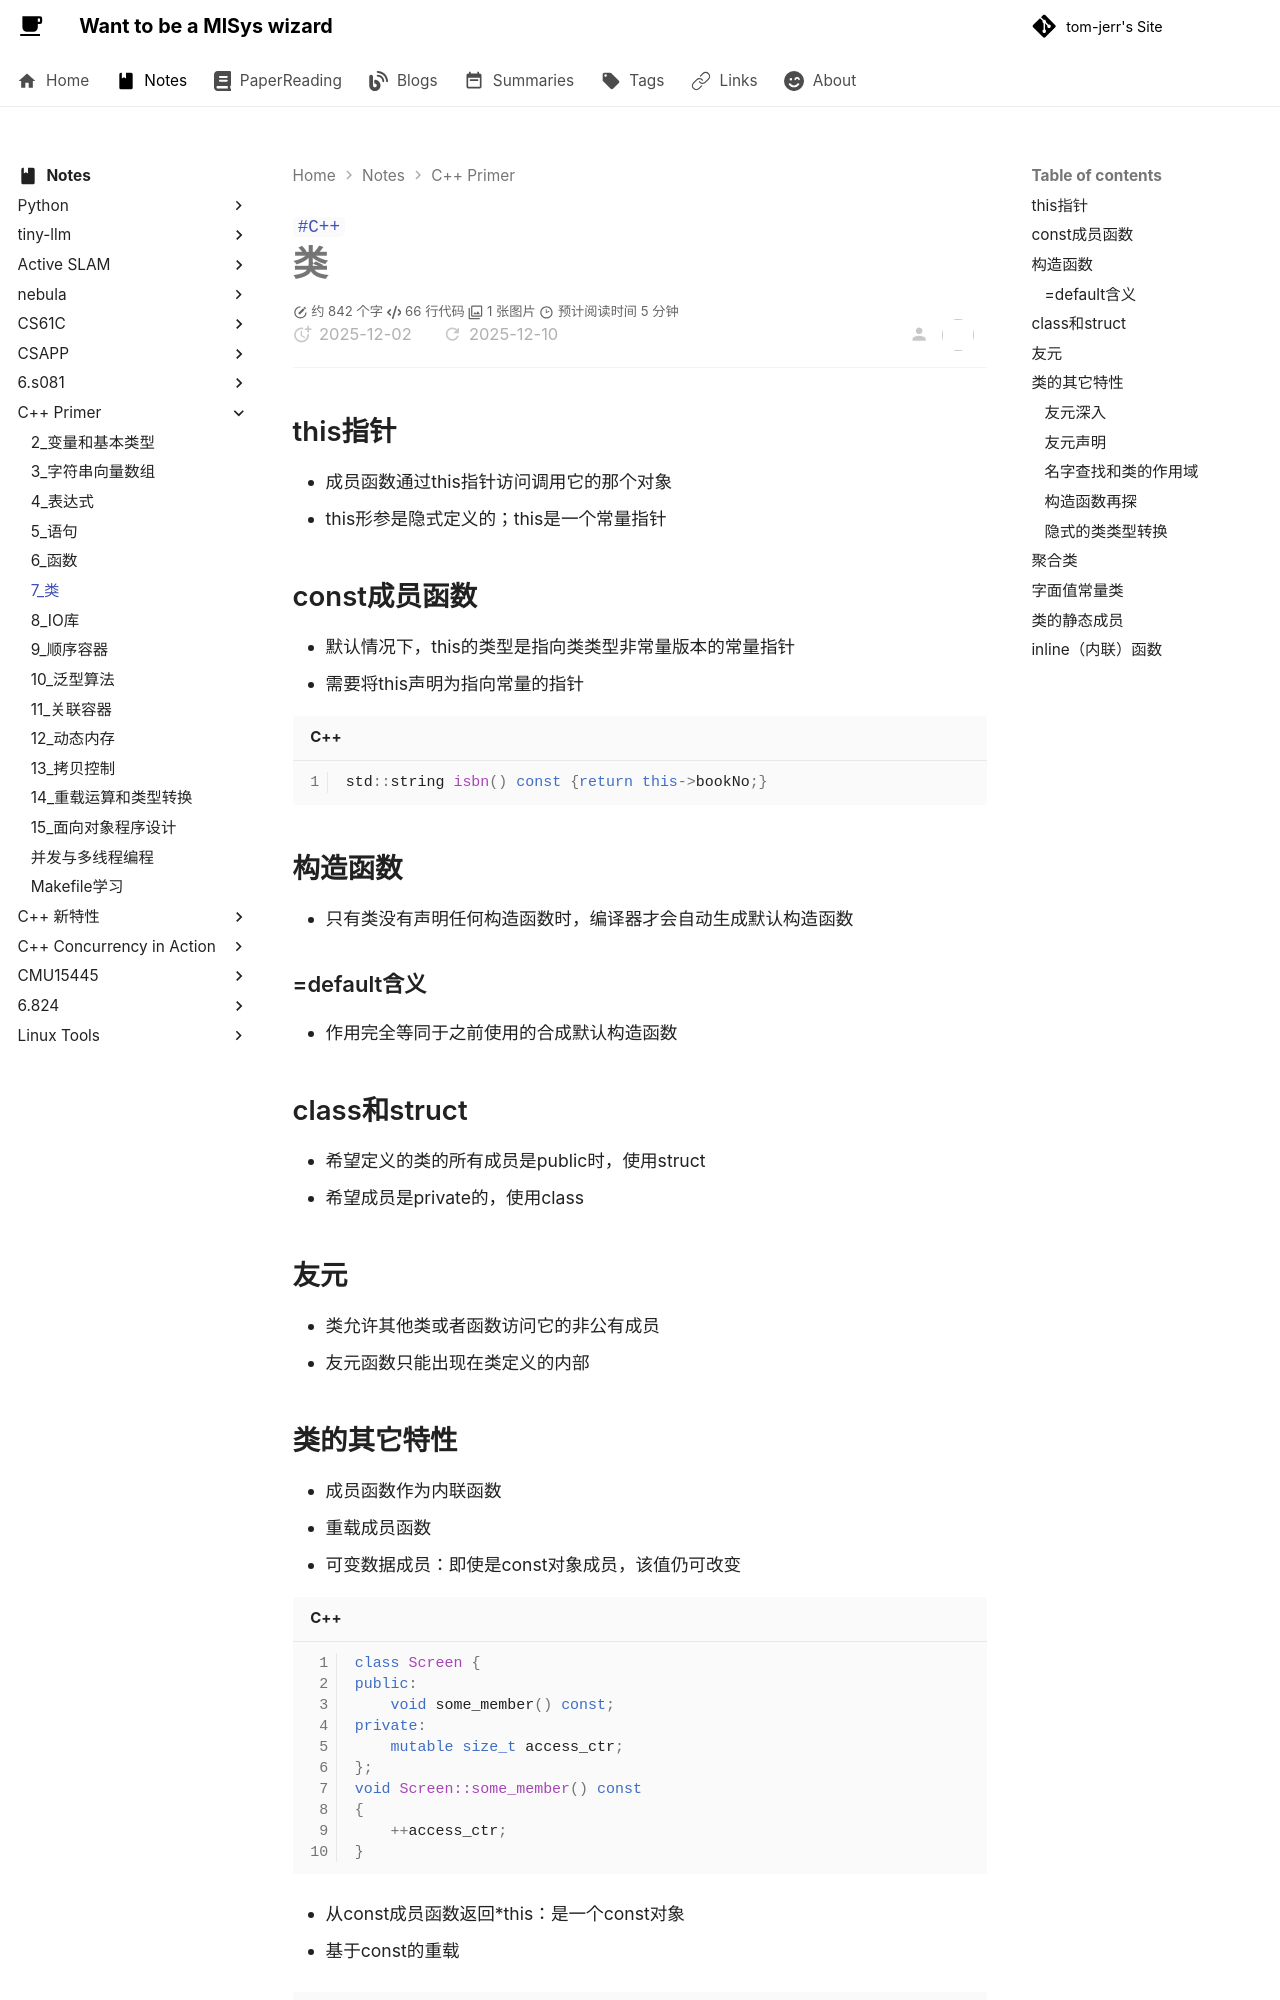

repository: tom-jerr/tom-jerr.github.io · page: notes/c++primer/7_类/index.html · generator: mkdocs

---

title: C++-类
tags:

- C++

---

# 类

## this指针

- 成员函数通过this指针访问调用它的那个对象
- this形参是隐式定义的；this是一个常量指针

## const成员函数

- 默认情况下，this的类型是指向类类型非常量版本的常量指针
- 需要将this声明为指向常量的指针

```c++
std::string isbn() const {return this->bookNo;}
```

## 构造函数

- 只有类没有声明任何构造函数时，编译器才会自动生成默认构造函数

### =default含义

- 作用完全等同于之前使用的合成默认构造函数

## class和struct

- 希望定义的类的所有成员是public时，使用struct
- 希望成员是private的，使用class

## 友元

- 类允许其他类或者函数访问它的非公有成员
- 友元函数只能出现在类定义的内部
